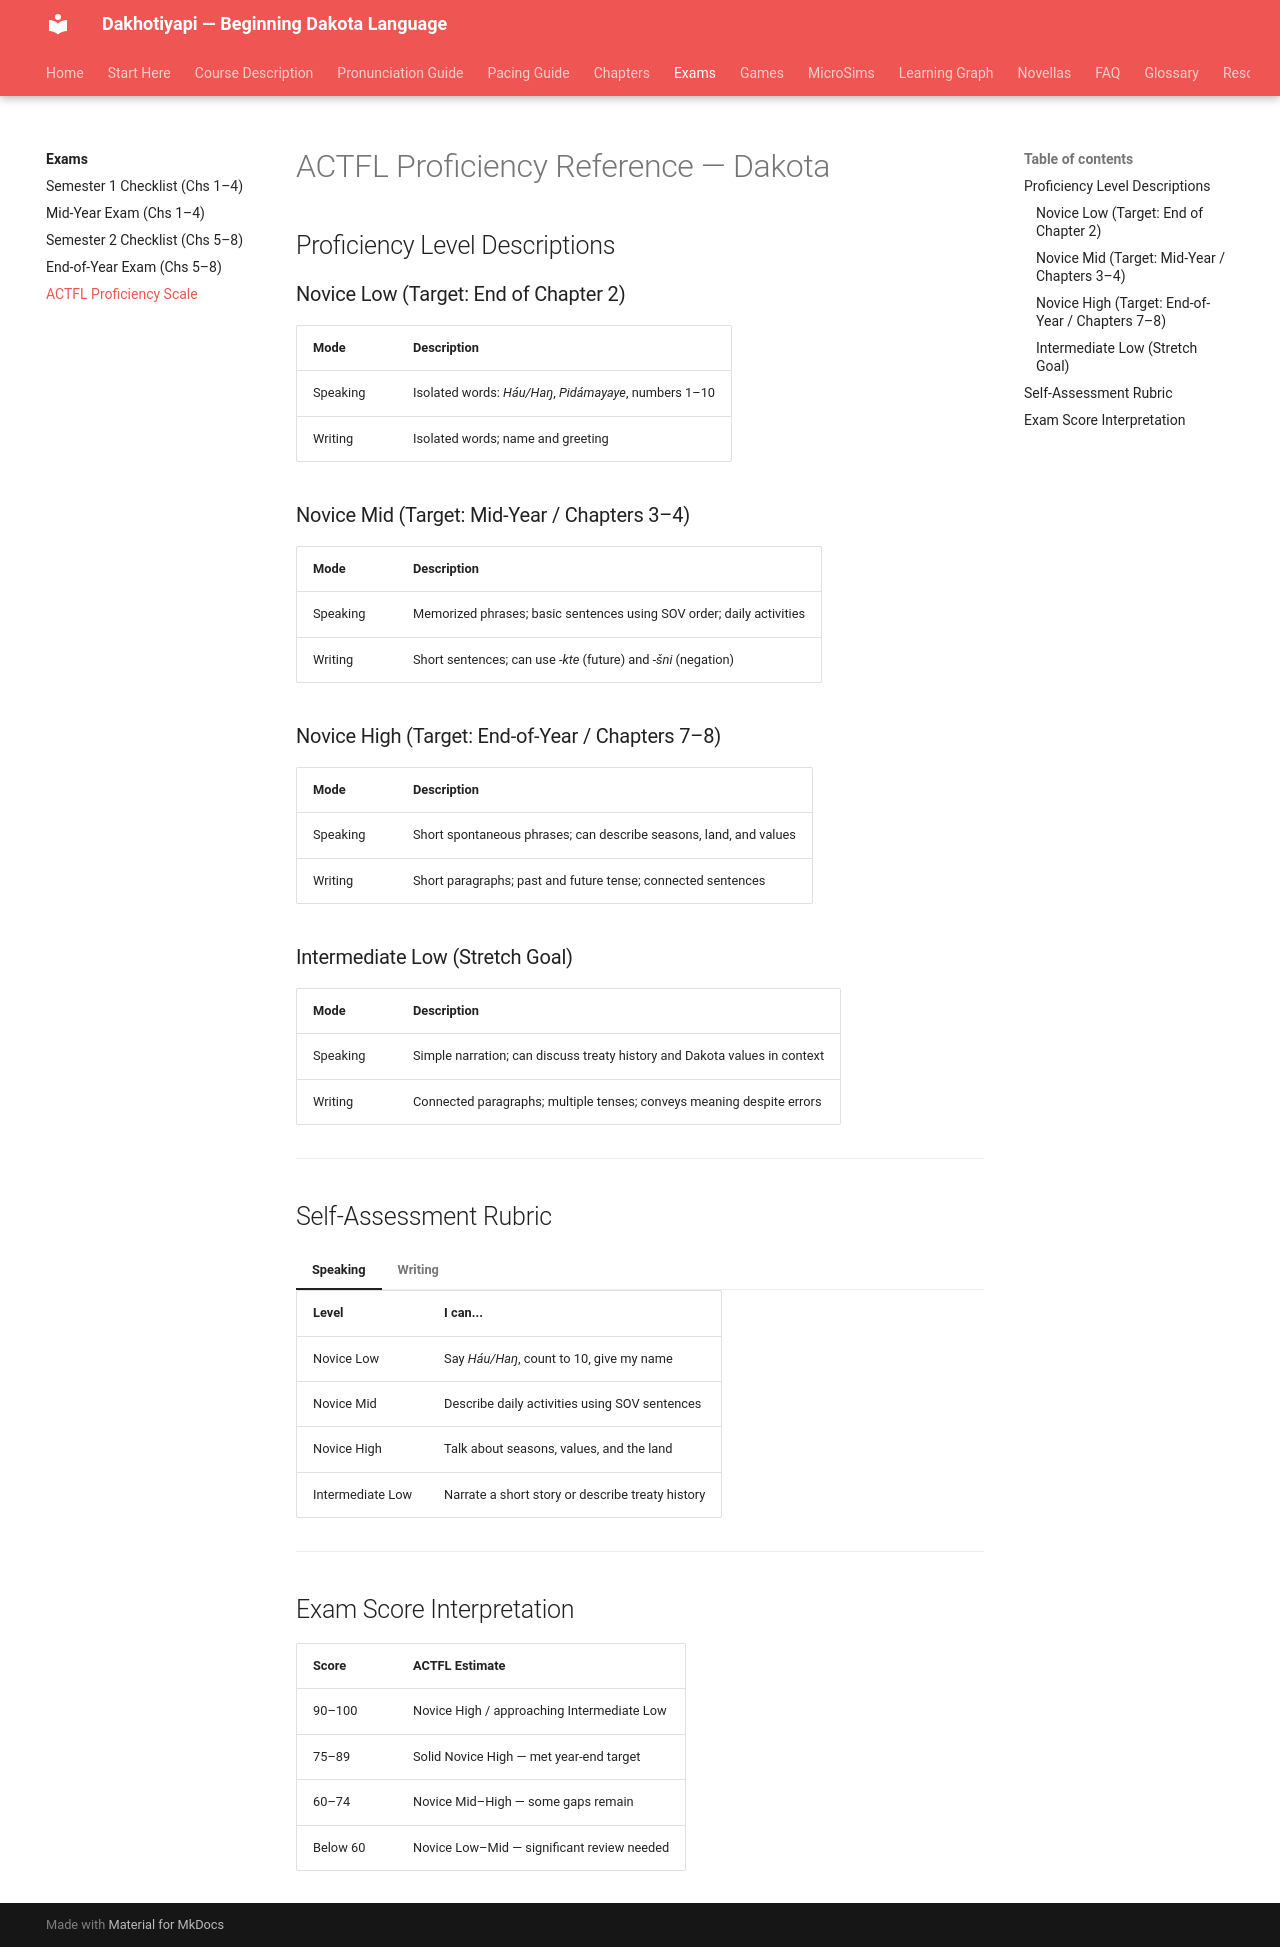

repository: milesclawson/dakota-textbook · page: exams/actfl/index.html · generator: mkdocs

# ACTFL Proficiency Reference — Dakota

## Proficiency Level Descriptions

### Novice Low (Target: End of Chapter 2)
| Mode | Description |
|------|-------------|
| Speaking | Isolated words: *Háu/Haŋ*, *Pidámayaye*, numbers 1–10 |
| Writing | Isolated words; name and greeting |

### Novice Mid (Target: Mid-Year / Chapters 3–4)
| Mode | Description |
|------|-------------|
| Speaking | Memorized phrases; basic sentences using SOV order; daily activities |
| Writing | Short sentences; can use *-kte* (future) and *-šni* (negation) |

### Novice High (Target: End-of-Year / Chapters 7–8)
| Mode | Description |
|------|-------------|
| Speaking | Short spontaneous phrases; can describe seasons, land, and values |
| Writing | Short paragraphs; past and future tense; connected sentences |

### Intermediate Low (Stretch Goal)
| Mode | Description |
|------|-------------|
| Speaking | Simple narration; can discuss treaty history and Dakota values in context |
| Writing | Connected paragraphs; multiple tenses; conveys meaning despite errors |

---

## Self-Assessment Rubric

=== "Speaking"
    | Level | I can... |
    |-------|----------|
    | Novice Low | Say *Háu/Haŋ*, count to 10, give my name |
    | Novice Mid | Describe daily activities using SOV sentences |
    | Novice High | Talk about seasons, values, and the land |
    | Intermediate Low | Narrate a short story or describe treaty history |

=== "Writing"
    | Level | I can write... |
    |-------|----------------|
    | Novice Low | Isolated Dakota words correctly spelled |
    | Novice Mid | Short SOV sentences with future and negation |
    | Novice High | Short paragraphs on familiar topics |
    | Intermediate Low | Connected paragraphs using multiple tenses |

---

## Exam Score Interpretation

| Score | ACTFL Estimate |
|-------|---------------|
| 90–100 | Novice High / approaching Intermediate Low |
| 75–89 | Solid Novice High — met year-end target |
| 60–74 | Novice Mid–High — some gaps remain |
| Below 60 | Novice Low–Mid — significant review needed |
